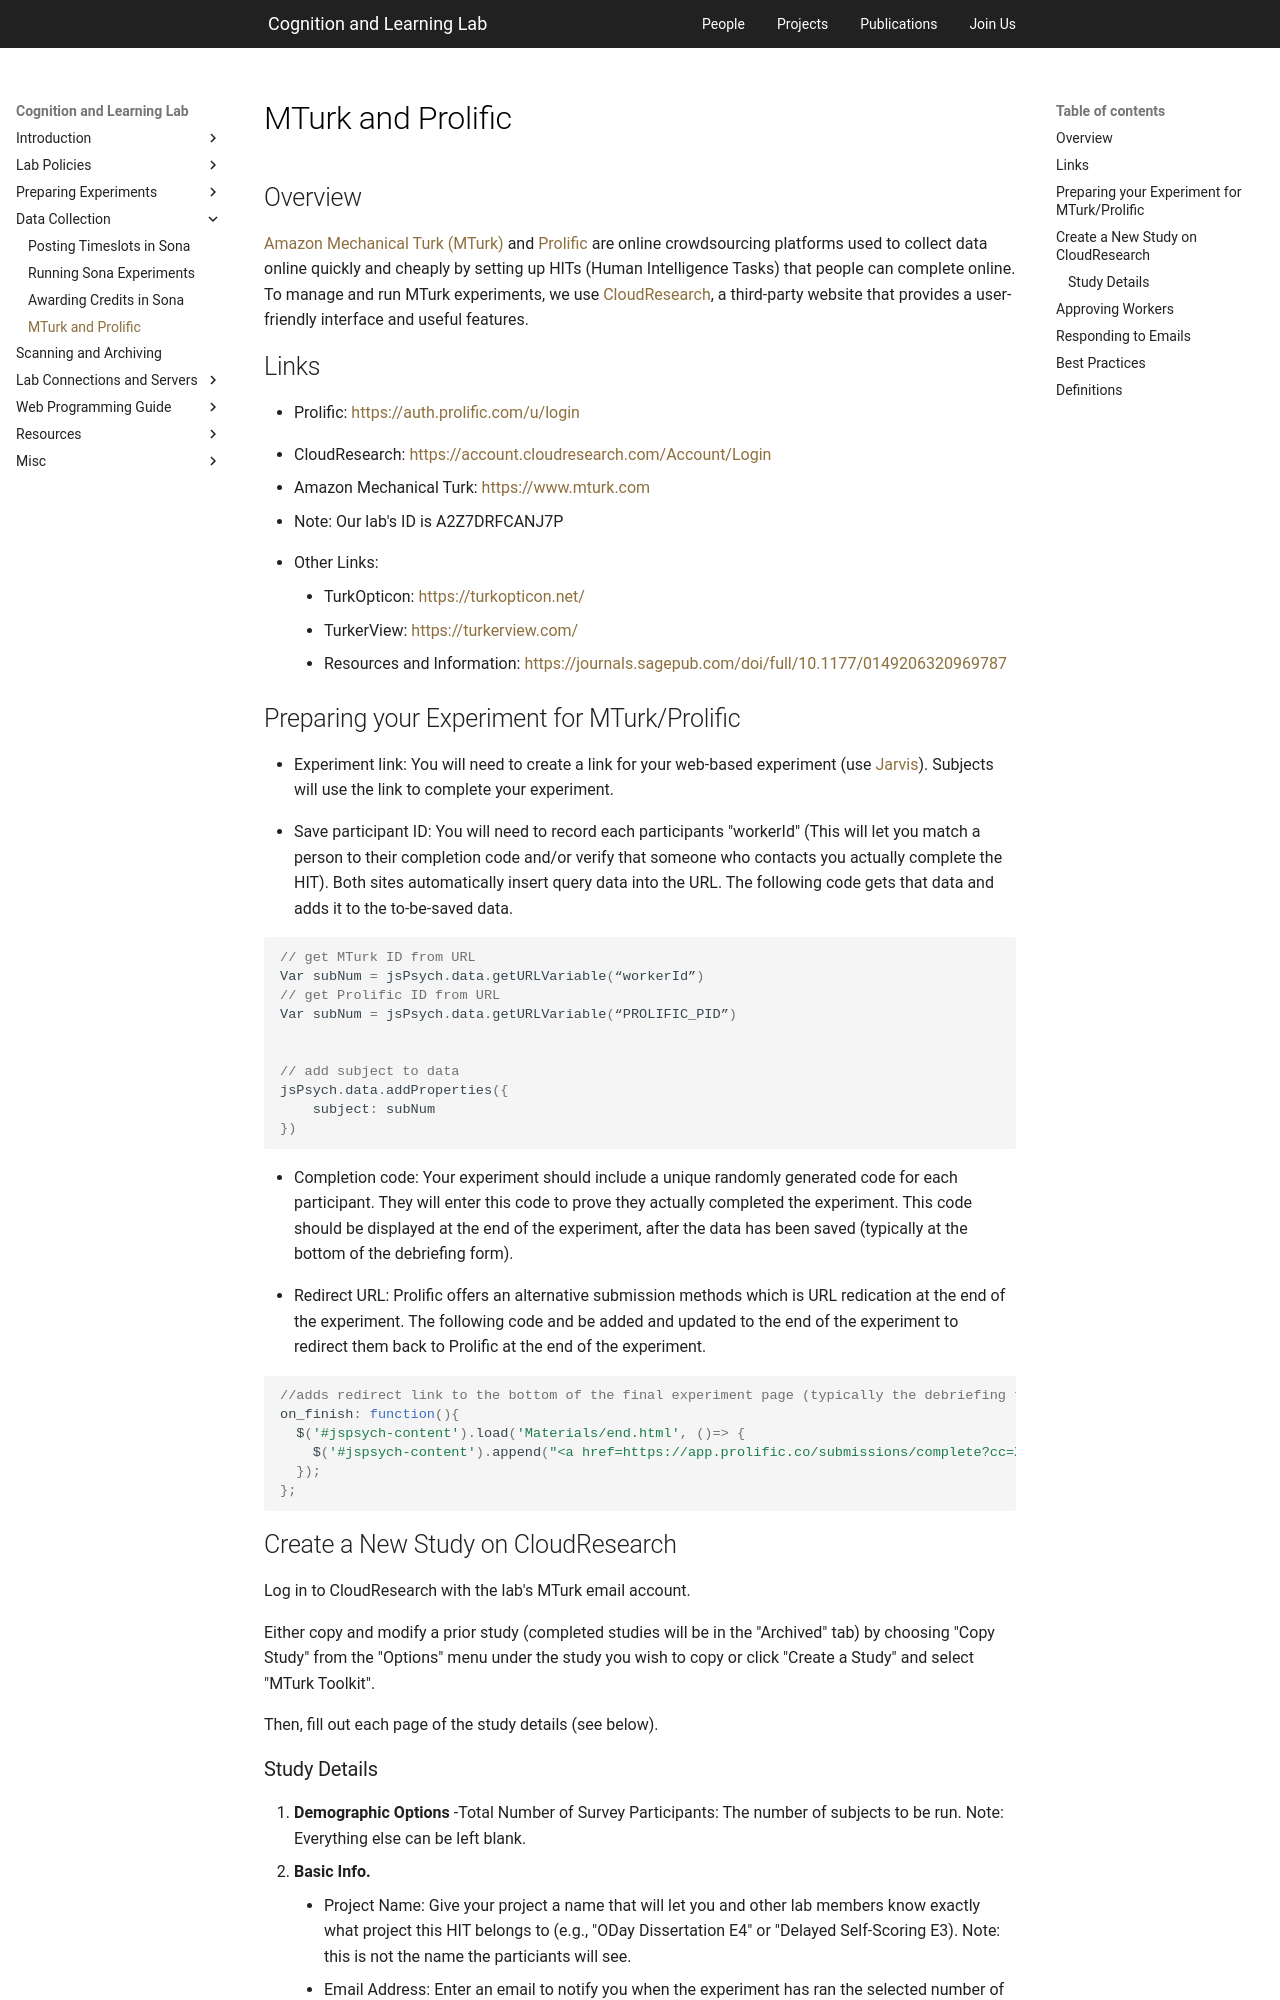

repository: PCLLAB/pcllab.github.io · page: handbook/data-collection/mturk/index.html · generator: mkdocs

# MTurk and Prolific

## Overview 

[Amazon Mechanical Turk (MTurk)](https://www.mturk.com){target="_blank" rel="noreferrer"} and [Prolific](https://www.prolific.com/){target="_blank" rel="noreferrer"} are online crowdsourcing platforms used to collect data online quickly and cheaply by setting up HITs (Human Intelligence Tasks) that people can complete online. To manage and run MTurk experiments, we use [CloudResearch](https://www.cloudresearch.com/){target="_blank" rel="noreferrer"}, a third-party website that provides a user-friendly interface and useful features.

## Links

* Prolific: <https://auth.prolific.com/u/login>{target="_blank" rel="noreferrer"}

* CloudResearch: <https://account.cloudresearch.com/Account/Login>{target="_blank" rel="noreferrer"}
* Amazon Mechanical Turk: <https://www.mturk.com>{target="_blank" rel="noreferrer"}
* Note: Our lab's ID is A2Z7DRFCANJ7P

* Other Links:
  - TurkOpticon: <https://turkopticon.net/>{target="_blank" rel="noreferrer"}
  - TurkerView: <https://turkerview.com/>{target="_blank" rel="noreferrer"}
  - Resources and Information: <https://journals.sagepub.com/doi/full/10.1177/0149206320969787>{target="_blank" rel="noreferrer"}

## Preparing your Experiment for MTurk/Prolific 

* Experiment link: You will need to create a link for your web-based experiment (use [Jarvis](https://jarvis.psych.purdue.edu/){arget="_blank" rel="noreferrer"}). Subjects will use the link to complete your experiment.

* Save participant ID: You will need to record each participants "workerId" (This will let you match a person to their completion code and/or verify that someone who contacts you actually complete the HIT). Both sites automatically insert query data into the URL. The following code gets that data and adds it to the to-be-saved data.

```javascript
// get MTurk ID from URL
Var subNum = jsPsych.data.getURLVariable(“workerId”)
// get Prolific ID from URL
Var subNum = jsPsych.data.getURLVariable(“PROLIFIC_PID”)


// add subject to data
jsPsych.data.addProperties({
	subject: subNum
})
``` 

* Completion code: Your experiment should include a unique randomly generated code for each participant. They will enter this code to prove they actually completed the experiment. This code should be displayed at the end of the experiment, after the data has been saved (typically at the bottom of the debriefing form).

* Redirect URL: Prolific offers an alternative submission methods which is URL redication at the end of the experiment. The following code and be added and updated to the end of the experiment to redirect them back to Prolific at the end of the experiment.

```javascript
//adds redirect link to the bottom of the final experiment page (typically the debriefing form)
on_finish: function(){
  $('#jspsych-content').load('Materials/end.html', ()=> {
    $('#jspsych-content').append("<a href=https://app.prolific.co/submissions/complete?cc=XXXXXXX"><strong><u>Please click here to return to Prolific.</u></strong></a>")
  });
};
```

## Create a New Study on CloudResearch 

Log in to CloudResearch with the lab's MTurk email account. 

Either copy and modify a prior study (completed studies will be in the "Archived" tab) by choosing "Copy Study" from the "Options" menu under the study you wish to copy or click "Create a Study" and select "MTurk Toolkit". 

Then, fill out each page of the study details (see below).
